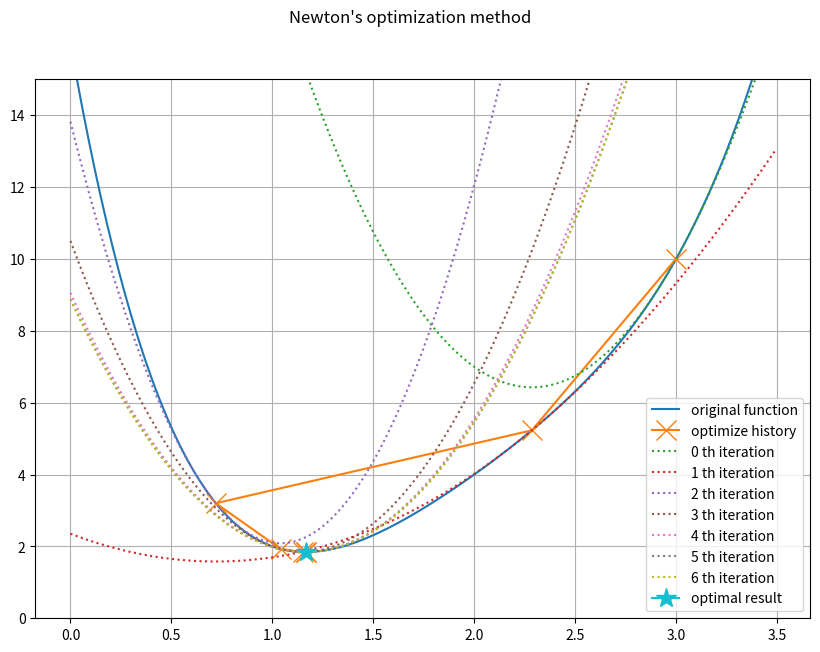

The script that saved this image:
import numpy as np
import matplotlib.pyplot as plt

EPSILON = 0.001


def func(x):
    return (x - 2)**4 + x**2


def deriv_1st_func(x):
    return 4*(x - 2)**3 + 2 * x


def deriv_2nd_func(x):
    return 12*(x - 2)**2 + 2


def newton_method(func, deriv_1st_func, deriv_2nd_func, x0):
    x = x0

    x_hist = [x]

    safe_count = 0

    while abs(deriv_1st_func(x)) > EPSILON:

        safe_count +=1
        if safe_count >= 10:
            return x, x_hist

        d = - deriv_1st_func(x) / deriv_2nd_func(x)
        x = x + d
        x_hist.append(x)

    return x, x_hist


def visualize(func, start, end, ax, label, linestyle="solid"):
    x_list = np.arange(start, end, 0.01)
    y_list = [func(x) for x in x_list]
    ax.plot(x_list, y_list, label=label, linestyle=linestyle)


def main():

    # visualize original func
    fig = plt.figure(figsize=(10.0, 7.0))
    ax = fig.add_subplot()
    ax.grid()
    ax.set_ylim([0, 15.0])
    visualize(func, 0, 3.5, ax, "original function")

    # run newton method with initial guess
    x, x_hist = newton_method(func, deriv_1st_func, deriv_2nd_func, 3)

    # plot optimize hist
    ax.plot(x_hist, list(map(func, x_hist)),
            marker='x', markersize=15, label="optimize history")

    # plot approximated function
    for idx, x0 in enumerate(x_hist):
        q = lambda d: func(x0) + deriv_1st_func(x0) * (d - x0) + (1.0/2) * (d - x0) * deriv_2nd_func(x0) * (d - x0)
        visualize(q, 0, 3.5, ax, "{} th iteration".format(idx), "dotted")

    # plot optimal result
    ax.plot(x, func(x),
            marker='*', markersize=15, label="optimal result")

    fig.suptitle("Newton's optimization method")
    ax.legend()
    plt.show()


if __name__ == "__main__":
    main()
